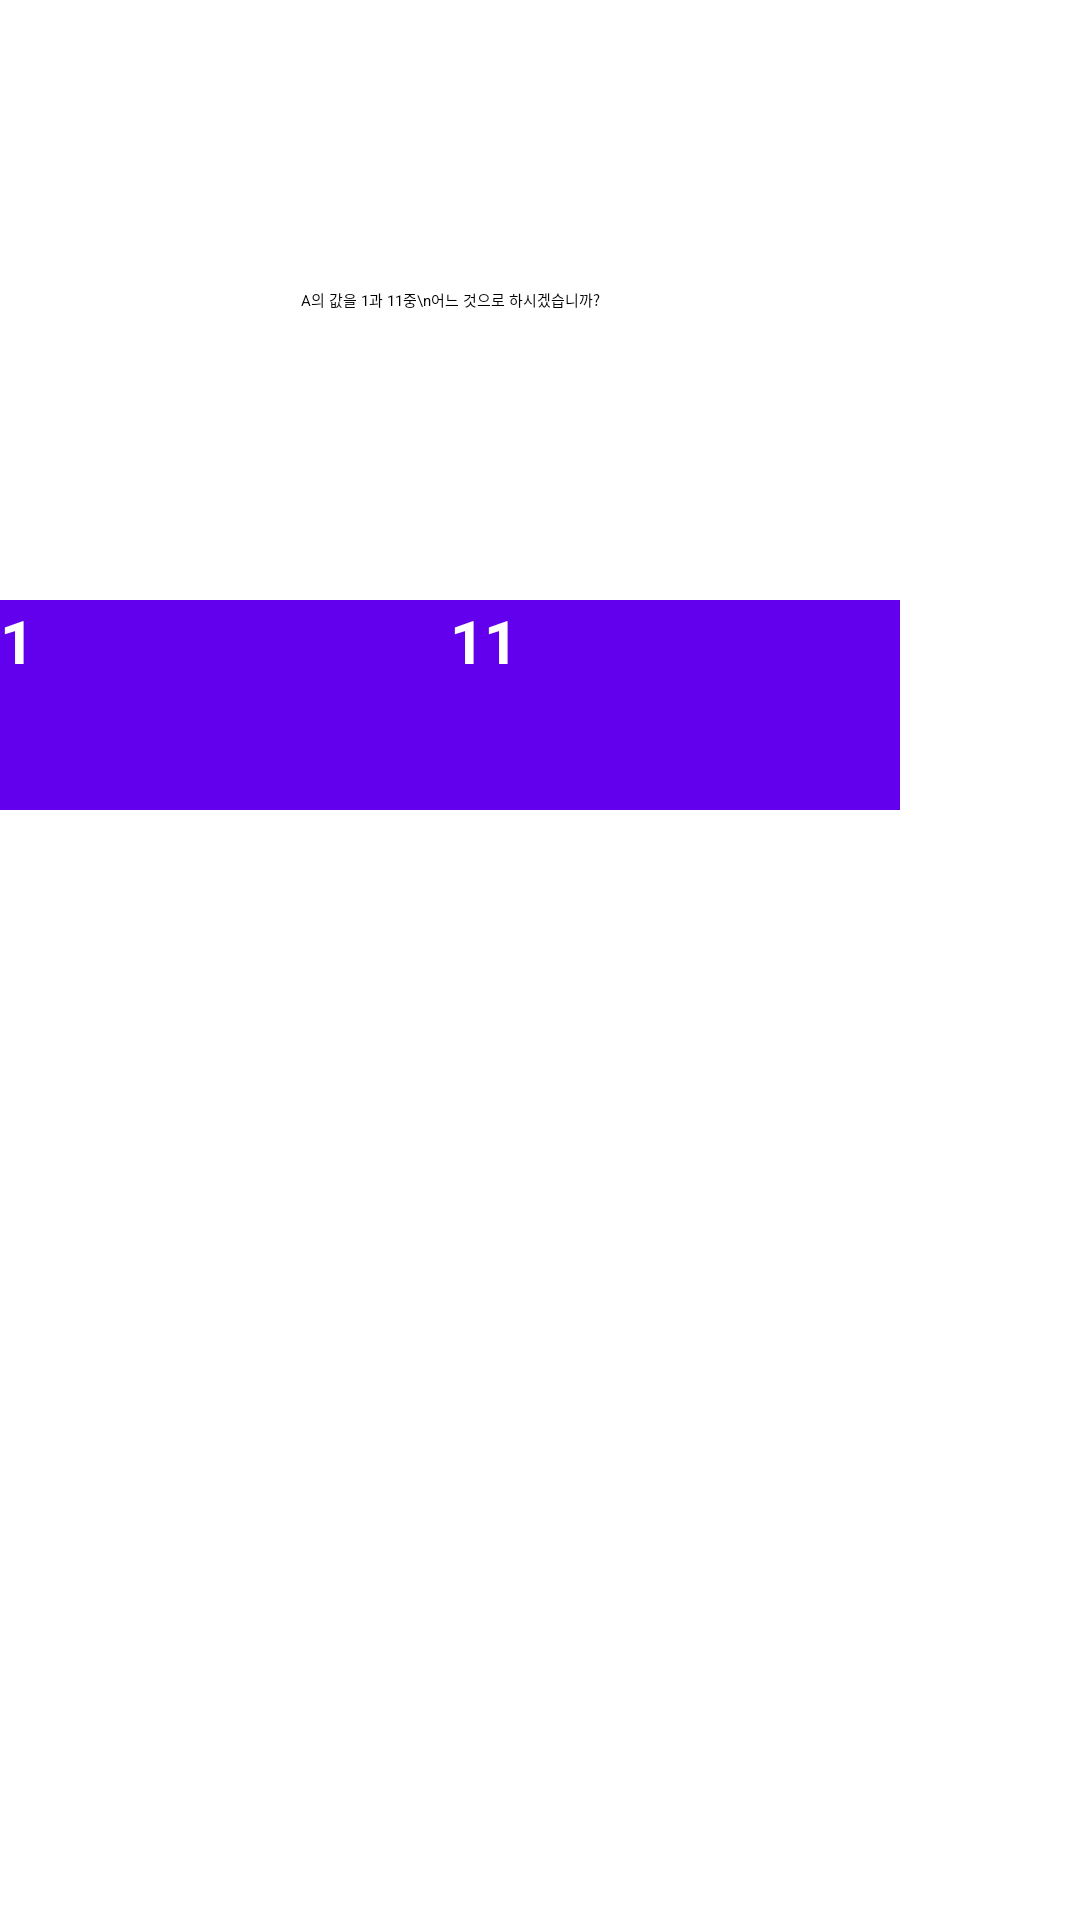

Produce the Android XML layout that renders to this screen, including the resource entries it uses.
<!-- AndroidManifest.xml: application theme Theme.Blackjack -->
<!-- res/layout/a1or11.xml -->
<?xml version="1.0" encoding="utf-8"?>
<androidx.constraintlayout.widget.ConstraintLayout xmlns:android="http://schemas.android.com/apk/res/android"
    xmlns:tools="http://schemas.android.com/tools"
    android:layout_width="wrap_content"
    android:layout_height="wrap_content"
    xmlns:app="http://schemas.android.com/apk/res-auto"
    android:background="@color/colorWhite">

    <TextView
        android:id="@+id/text1or11"
        android:layout_width="300dp"
        android:layout_height="200dp"
        android:gravity="center"
        android:text="A의 값을 1과 11중\n어느 것으로 하시겠습니까?"
        android:textColor="@color/black"
        tools:ignore="MissingConstraints" />
    <Button
        android:id="@+id/Ais1"
        android:layout_width="150dp"
        android:layout_height="70dp"
        app:layout_constraintLeft_toLeftOf="@+id/text1or11"
        app:layout_constraintTop_toBottomOf="@+id/text1or11"
        android:background="@color/colorPrimary"
        android:textColor="@color/white"
        android:textSize="20dp"
        android:textStyle="bold"
        android:text="1"
        />
    <Button
        android:id="@+id/Ais11"
        android:layout_width="150dp"
        android:layout_height="70dp"
        app:layout_constraintRight_toRightOf="@+id/text1or11"
        app:layout_constraintTop_toBottomOf="@+id/text1or11"
        android:background="@color/colorPrimary"
        android:textColor="@color/white"
        android:textSize="20dp"
        android:textStyle="bold"
        android:text="11"
        />

</androidx.constraintlayout.widget.ConstraintLayout>
<!-- resources referenced by this layout -->
<resources>
  <color name="black">#FF000000</color>
  <color name="colorPrimary">#6200EE</color>
  <color name="colorWhite">#FFFFFF</color>
  <color name="white">#FFFFFFFF</color>
</resources>
